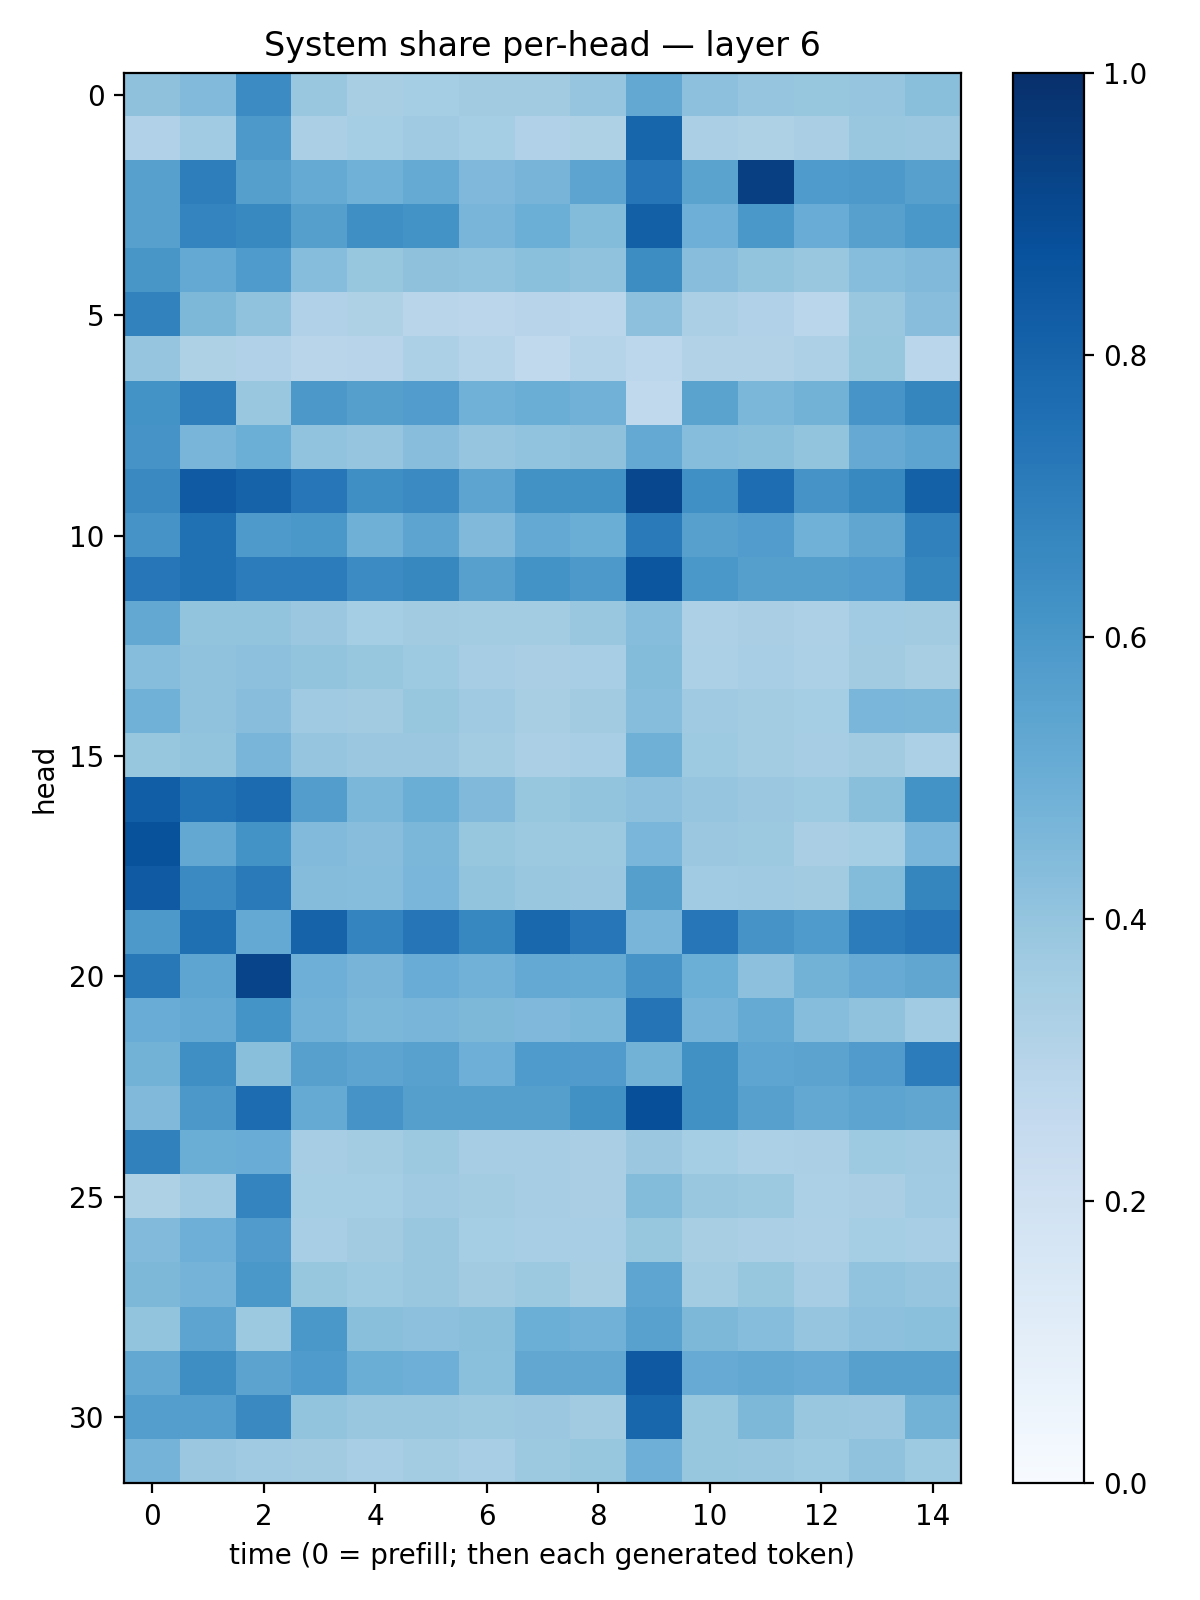

The table this chart was drawn from, first rows:
0.41390425, 0.44278038, 0.64487165, 0.3905141, 0.3408586, 0.35481298, 0.36293814, 0.36050397, 0.39684373, 0.52645916, 0.417064, 0.3976661, 0.39315006, 0.39615306, 0.42431933
0.32, 0.3641, 0.5909, 0.3338, 0.355, 0.3694, 0.3529, 0.3165, 0.3207, 0.7938, 0.3357, 0.3236, 0.3367, 0.3834, 0.3804
0.5601, 0.6954, 0.5663, 0.5164, 0.486, 0.5159, 0.4507, 0.47, 0.5396, 0.7294, 0.5501, 0.9389, 0.582, 0.5925, 0.5621
0.5611, 0.6736, 0.6567, 0.5638, 0.6355, 0.62, 0.466, 0.4975, 0.4379, 0.8126, 0.4945, 0.6014, 0.5068, 0.5622, 0.5991
0.6025, 0.5217, 0.5842, 0.4325, 0.3919, 0.4126, 0.4059, 0.4193, 0.4074, 0.6441, 0.4283, 0.4011, 0.385, 0.4323, 0.4485
0.682, 0.4531, 0.4094, 0.32, 0.3241, 0.2911, 0.2848, 0.295, 0.2864, 0.4167, 0.3358, 0.3173, 0.2861, 0.3867, 0.4279
0.3956, 0.3229, 0.3191, 0.2897, 0.2937, 0.3315, 0.2997, 0.2642, 0.3009, 0.28, 0.3159, 0.3162, 0.3246, 0.3908, 0.2873
0.6186, 0.6985, 0.3895, 0.5952, 0.566, 0.578, 0.4853, 0.5031, 0.4841, 0.2618, 0.5501, 0.4591, 0.4786, 0.6058, 0.6705
0.6103, 0.4679, 0.4978, 0.4039, 0.397, 0.4292, 0.3963, 0.4041, 0.4103, 0.5231, 0.4325, 0.4242, 0.402, 0.5124, 0.5423
0.6534, 0.8367, 0.8023, 0.724, 0.6362, 0.6515, 0.5397, 0.624, 0.6232, 0.9097, 0.6309, 0.7638, 0.61, 0.6583, 0.8122
0.6098, 0.7527, 0.5885, 0.5987, 0.4907, 0.5407, 0.4467, 0.5223, 0.5017, 0.7113, 0.5622, 0.5777, 0.4878, 0.5331, 0.6838
0.7253, 0.7517, 0.7061, 0.7059, 0.6446, 0.664, 0.5616, 0.6191, 0.5906, 0.8525, 0.6001, 0.5644, 0.5654, 0.5778, 0.6697
0.5264, 0.4004, 0.4007, 0.3827, 0.3519, 0.3598, 0.3556, 0.3591, 0.3843, 0.4318, 0.3271, 0.3387, 0.3274, 0.3657, 0.3614
0.4335, 0.4088, 0.4161, 0.3998, 0.3924, 0.3718, 0.3513, 0.338, 0.3446, 0.441, 0.3283, 0.3445, 0.3311, 0.3606, 0.3419
0.4876, 0.409, 0.4295, 0.3683, 0.3604, 0.3945, 0.3702, 0.343, 0.3618, 0.4309, 0.3691, 0.3584, 0.355, 0.4643, 0.4579
0.3927, 0.4002, 0.4676, 0.3983, 0.3823, 0.3793, 0.3581, 0.3355, 0.3461, 0.4895, 0.3737, 0.3568, 0.3501, 0.363, 0.3287
0.8221, 0.7473, 0.7726, 0.573, 0.4605, 0.5009, 0.4461, 0.3916, 0.4005, 0.4145, 0.3977, 0.3824, 0.3722, 0.4222, 0.6199
0.8706, 0.5257, 0.6177, 0.4434, 0.4289, 0.46, 0.3944, 0.3783, 0.3771, 0.4618, 0.3808, 0.3762, 0.3389, 0.355, 0.4644
0.8377, 0.65, 0.711, 0.4344, 0.4304, 0.4623, 0.3995, 0.3881, 0.3804, 0.5655, 0.3658, 0.3691, 0.3625, 0.4375, 0.6717
0.5905, 0.754, 0.5196, 0.803, 0.6736, 0.7283, 0.6673, 0.7852, 0.7238, 0.4686, 0.7244, 0.6102, 0.5843, 0.7054, 0.7278
0.7222, 0.5359, 0.9181, 0.4961, 0.4702, 0.5049, 0.4824, 0.5201, 0.5161, 0.611, 0.4996, 0.4169, 0.4767, 0.5111, 0.5313
0.5069, 0.5203, 0.6162, 0.4814, 0.4574, 0.4684, 0.4544, 0.4519, 0.4606, 0.7378, 0.4734, 0.5176, 0.4318, 0.4086, 0.3656
0.4798, 0.6337, 0.4226, 0.5589, 0.5425, 0.5567, 0.4938, 0.5826, 0.5788, 0.4783, 0.6268, 0.5386, 0.5431, 0.5781, 0.7037
0.4492, 0.5952, 0.7656, 0.5183, 0.611, 0.5651, 0.5633, 0.5646, 0.6266, 0.8816, 0.6288, 0.5623, 0.5253, 0.5411, 0.532
0.6862, 0.5032, 0.5042, 0.35, 0.3568, 0.3763, 0.348, 0.349, 0.3372, 0.3812, 0.352, 0.33, 0.3322, 0.3749, 0.3674
0.3226, 0.3695, 0.675, 0.3517, 0.355, 0.3698, 0.3586, 0.3482, 0.339, 0.4406, 0.3859, 0.3758, 0.3309, 0.3375, 0.3652
0.4422, 0.4929, 0.5801, 0.3474, 0.3599, 0.3875, 0.3552, 0.3445, 0.3461, 0.3913, 0.3411, 0.3321, 0.3253, 0.3552, 0.3439
0.4547, 0.4764, 0.6012, 0.3908, 0.3733, 0.389, 0.3618, 0.3788, 0.3405, 0.5388, 0.3589, 0.3924, 0.3513, 0.4037, 0.3954
0.3992, 0.5399, 0.378, 0.5981, 0.4257, 0.4175, 0.4234, 0.4968, 0.4829, 0.5558, 0.4552, 0.4299, 0.3967, 0.4177, 0.4202
0.5242, 0.6373, 0.5445, 0.5835, 0.5008, 0.4937, 0.4211, 0.5285, 0.5297, 0.8406, 0.5111, 0.5256, 0.5098, 0.5623, 0.5618
0.5666, 0.5666, 0.6548, 0.4006, 0.3857, 0.3883, 0.3777, 0.3823, 0.3605, 0.7919, 0.3911, 0.4539, 0.3864, 0.3803, 0.4802
0.4752, 0.3824, 0.3681, 0.361, 0.3449, 0.3569, 0.3463, 0.3768, 0.393, 0.4929, 0.3923, 0.3842, 0.374, 0.41, 0.3742
